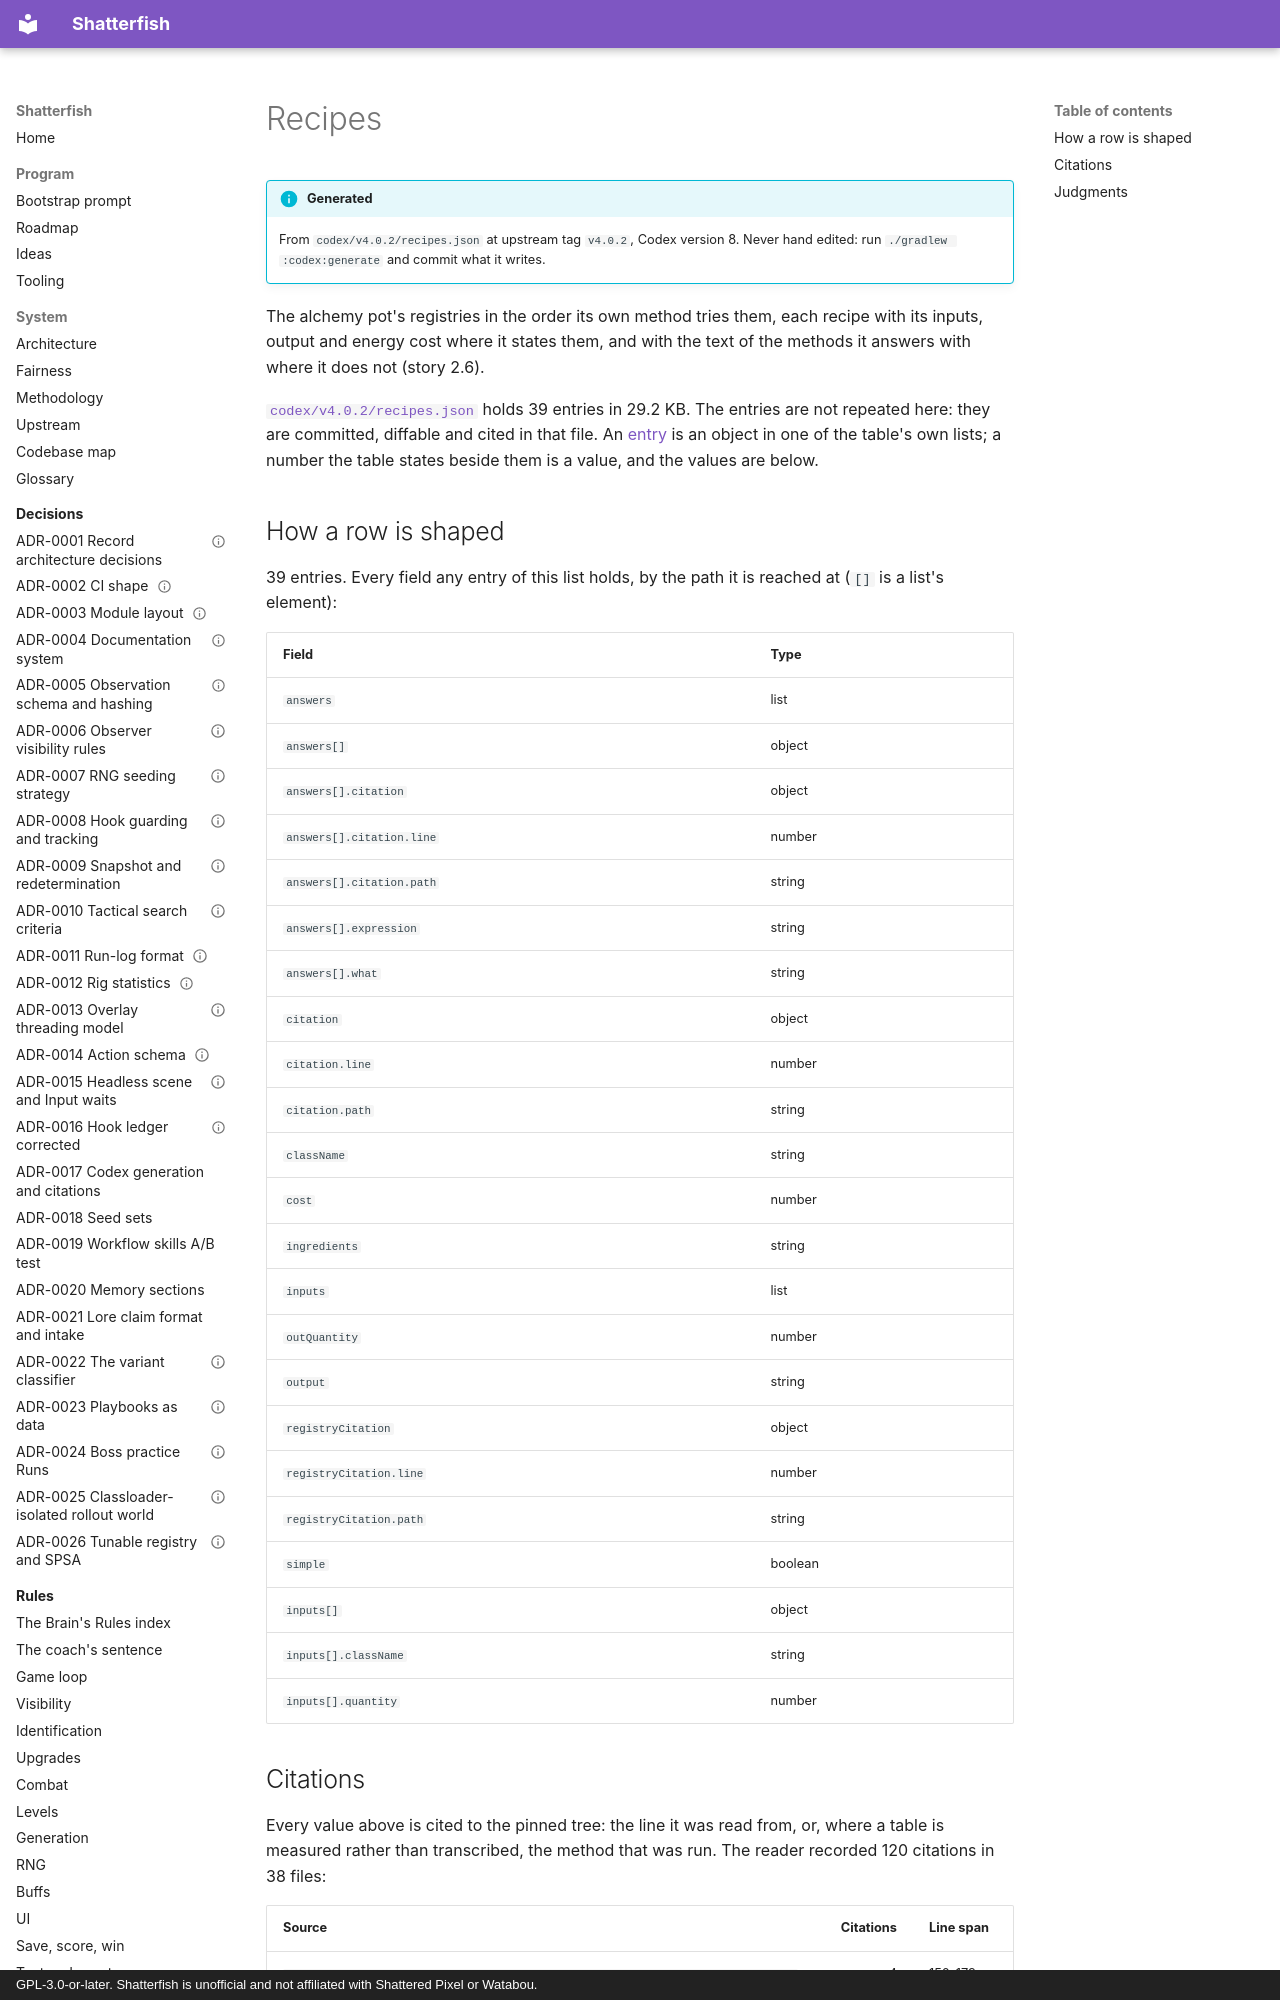

repository: watchthelight/shatterfish · page: codex/recipes/index.html · generator: mkdocs · copyright: GPL-3.0-or-later. Shatterfish is unofficial and not affiliated with Shattered Pixel or Watabou.

# Recipes

!!! info "Generated"

    From `codex/v4.0.2/recipes.json` at upstream tag `v4.0.2`, Codex version 8.
    Never hand edited: run `./gradlew :codex:generate` and commit what it writes.

The alchemy pot's registries in the order its own method tries them, each recipe with its
inputs, output and energy cost where it states them, and with the text of the methods it answers
with where it does not (story 2.6).

[`codex/v4.0.2/recipes.json`](https://github.com/watchthelight/shatterfish/blob/main/codex/v4.0.2/recipes.json) holds 39 entries in 29.2 KB. The entries are not repeated here: they are committed, diffable and cited in that file.
An [entry](index.md#the-tables) is an object in one of the table's own lists; a number the
table states beside them is a value, and the values are below.

## How a row is shaped

39 entries. Every field any entry of this list holds, by the path it is reached at
(`[]` is a list's element):

| Field | Type |
|---|---|
| `answers` | list |
| `answers[]` | object |
| `answers[].citation` | object |
| `answers[].citation.line` | number |
| `answers[].citation.path` | string |
| `answers[].expression` | string |
| `answers[].what` | string |
| `citation` | object |
| `citation.line` | number |
| `citation.path` | string |
| `className` | string |
| `cost` | number |
| `ingredients` | string |
| `inputs` | list |
| `outQuantity` | number |
| `output` | string |
| `registryCitation` | object |
| `registryCitation.line` | number |
| `registryCitation.path` | string |
| `simple` | boolean |
| `inputs[]` | object |
| `inputs[].className` | string |
| `inputs[].quantity` | number |
